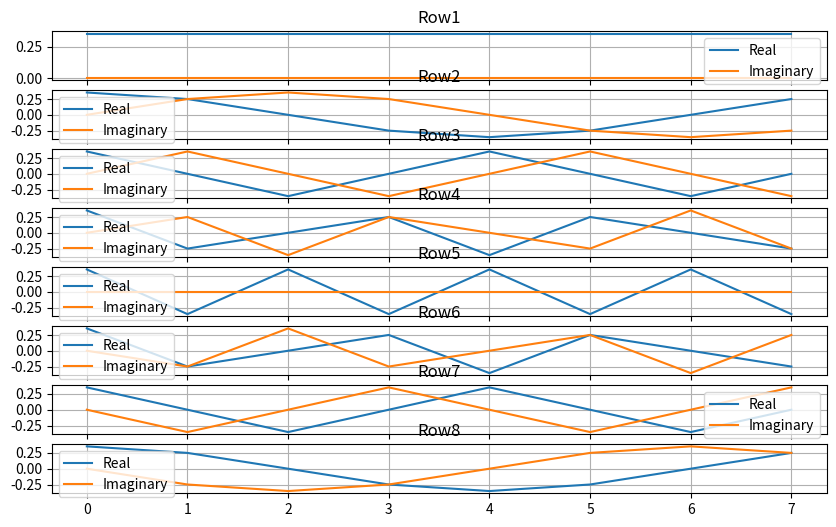

This chart was generated by the following Python code:
import math
import random

import numpy as np
from matplotlib import pyplot as plt


def generate_fourier_matrix(size):
    matrix = []
    normalization_factor = 1 / math.sqrt(size)
    for x in range(size):
        row = []
        for y in range(size):
            row.append(normalization_factor * math.e ** (2 * np.pi * 1j * x * (y / size)))
        matrix.append(row)
    return matrix


def check_matrix_is_unitary(matrix):
    matrix = np.array(matrix)
    conjugate_transpose = np.conj(np.transpose(matrix))
    product = np.dot(matrix, conjugate_transpose)
    identity = np.identity(matrix.shape[0])
    tolerance = 1e-10

    return np.allclose(product, identity, rtol=tolerance)


def ex1():
    n = 8
    fourier_matrix = generate_fourier_matrix(n)
    plt.figure(figsize=(10, 6))
    for x in range(n):
        current_row = fourier_matrix[x]
        plt.subplot(n * 100 + 10 + x + 1)
        plt.plot(np.real(current_row), label="Real")
        plt.plot(np.imag(current_row), label="Imaginary")
        plt.title(f'Row{x + 1}')
        plt.grid(True)
        plt.legend()

    plt.savefig("ex1.png")
    plt.savefig("ex1.pdf")
    plt.show()

    if check_matrix_is_unitary(fourier_matrix):
        print("Matrix is unitary")
    else:
        print("Matrix is not unitary")


def ex2():
    signal_frequency = 20
    fs = 1000

    t = np.arange(0, 1, 1 / fs)

    signal = np.sin(2 * np.pi * signal_frequency * t)

    plt.figure(figsize=(10, 5))
    plt.subplot(1, 2, 1)
    plt.scatter(signal.real, signal.imag, c=np.abs(signal), cmap='viridis')
    plt.title("Signal Wrapping on Unit Circle")
    plt.xlabel("Real Part")
    plt.ylabel("Imaginary Part")
    plt.colorbar()
    plt.savefig("ex2-fig1.png")
    plt.savefig("ex2-fig1.pdf")
    # Nu am inteles cum trebuie facut ^ .
    # Am reusit cu internet sa fac ceva dar iese o linie dreapta si habar nu am daca e corect

    frequencies = [random.randint(1, 5), random.randint(6, 10), random.randint(11, 15), random.randint(16, 20)]
    plt.figure(figsize=(12, 6))

    for i, freq in enumerate(frequencies):
        wrapped_signal = signal * np.exp(-2j * np.pi * freq * t)
        plt.subplot(2, 2, i + 1)
        plt.plot(wrapped_signal.real, wrapped_signal.imag)
        plt.title(f'Influence of ω={freq}')
        plt.xlabel("Real Part")
        plt.ylabel("Imaginary Part")
        plt.grid()
    # Banuiesc ca urmarim cum altereaza ω graficul?
    plt.tight_layout()
    plt.savefig("ex2-fig2.png")
    plt.savefig("ex2-fig2.pdf")
    plt.show()


def ex3():
    fs = 800
    t = np.arange(0, 2, 1 / fs)

    frequencies = [50, 200, 500]
    amplitudes = [10, 5, 2]

    signal = np.zeros_like(t)
    for freq, amp in zip(frequencies, amplitudes):
        signal += amp * np.sin(2 * np.pi * freq * t)

    dft = np.fft.fft(signal)
    frequencies_dft = np.fft.fftfreq(len(dft), 1 / fs)
    magnitude_dft = np.abs(dft)

    plt.figure(figsize=(12, 6))
    plt.subplot(2, 1, 1)
    plt.plot(t, signal)
    plt.title("Signal Composed of Sinusoidal Components")

    plt.subplot(2, 1, 2)
    plt.plot(frequencies_dft, magnitude_dft)
    plt.title("Fourier Transform Magnitude")
    plt.xlabel("Frequency (Hz)")
    plt.ylabel("Magnitude")
    plt.grid(True)

    plt.tight_layout()
    plt.savefig("ex3.png")
    plt.savefig("ex3.pdf")
    plt.show()


if __name__ == "__main__":
    ex1()
